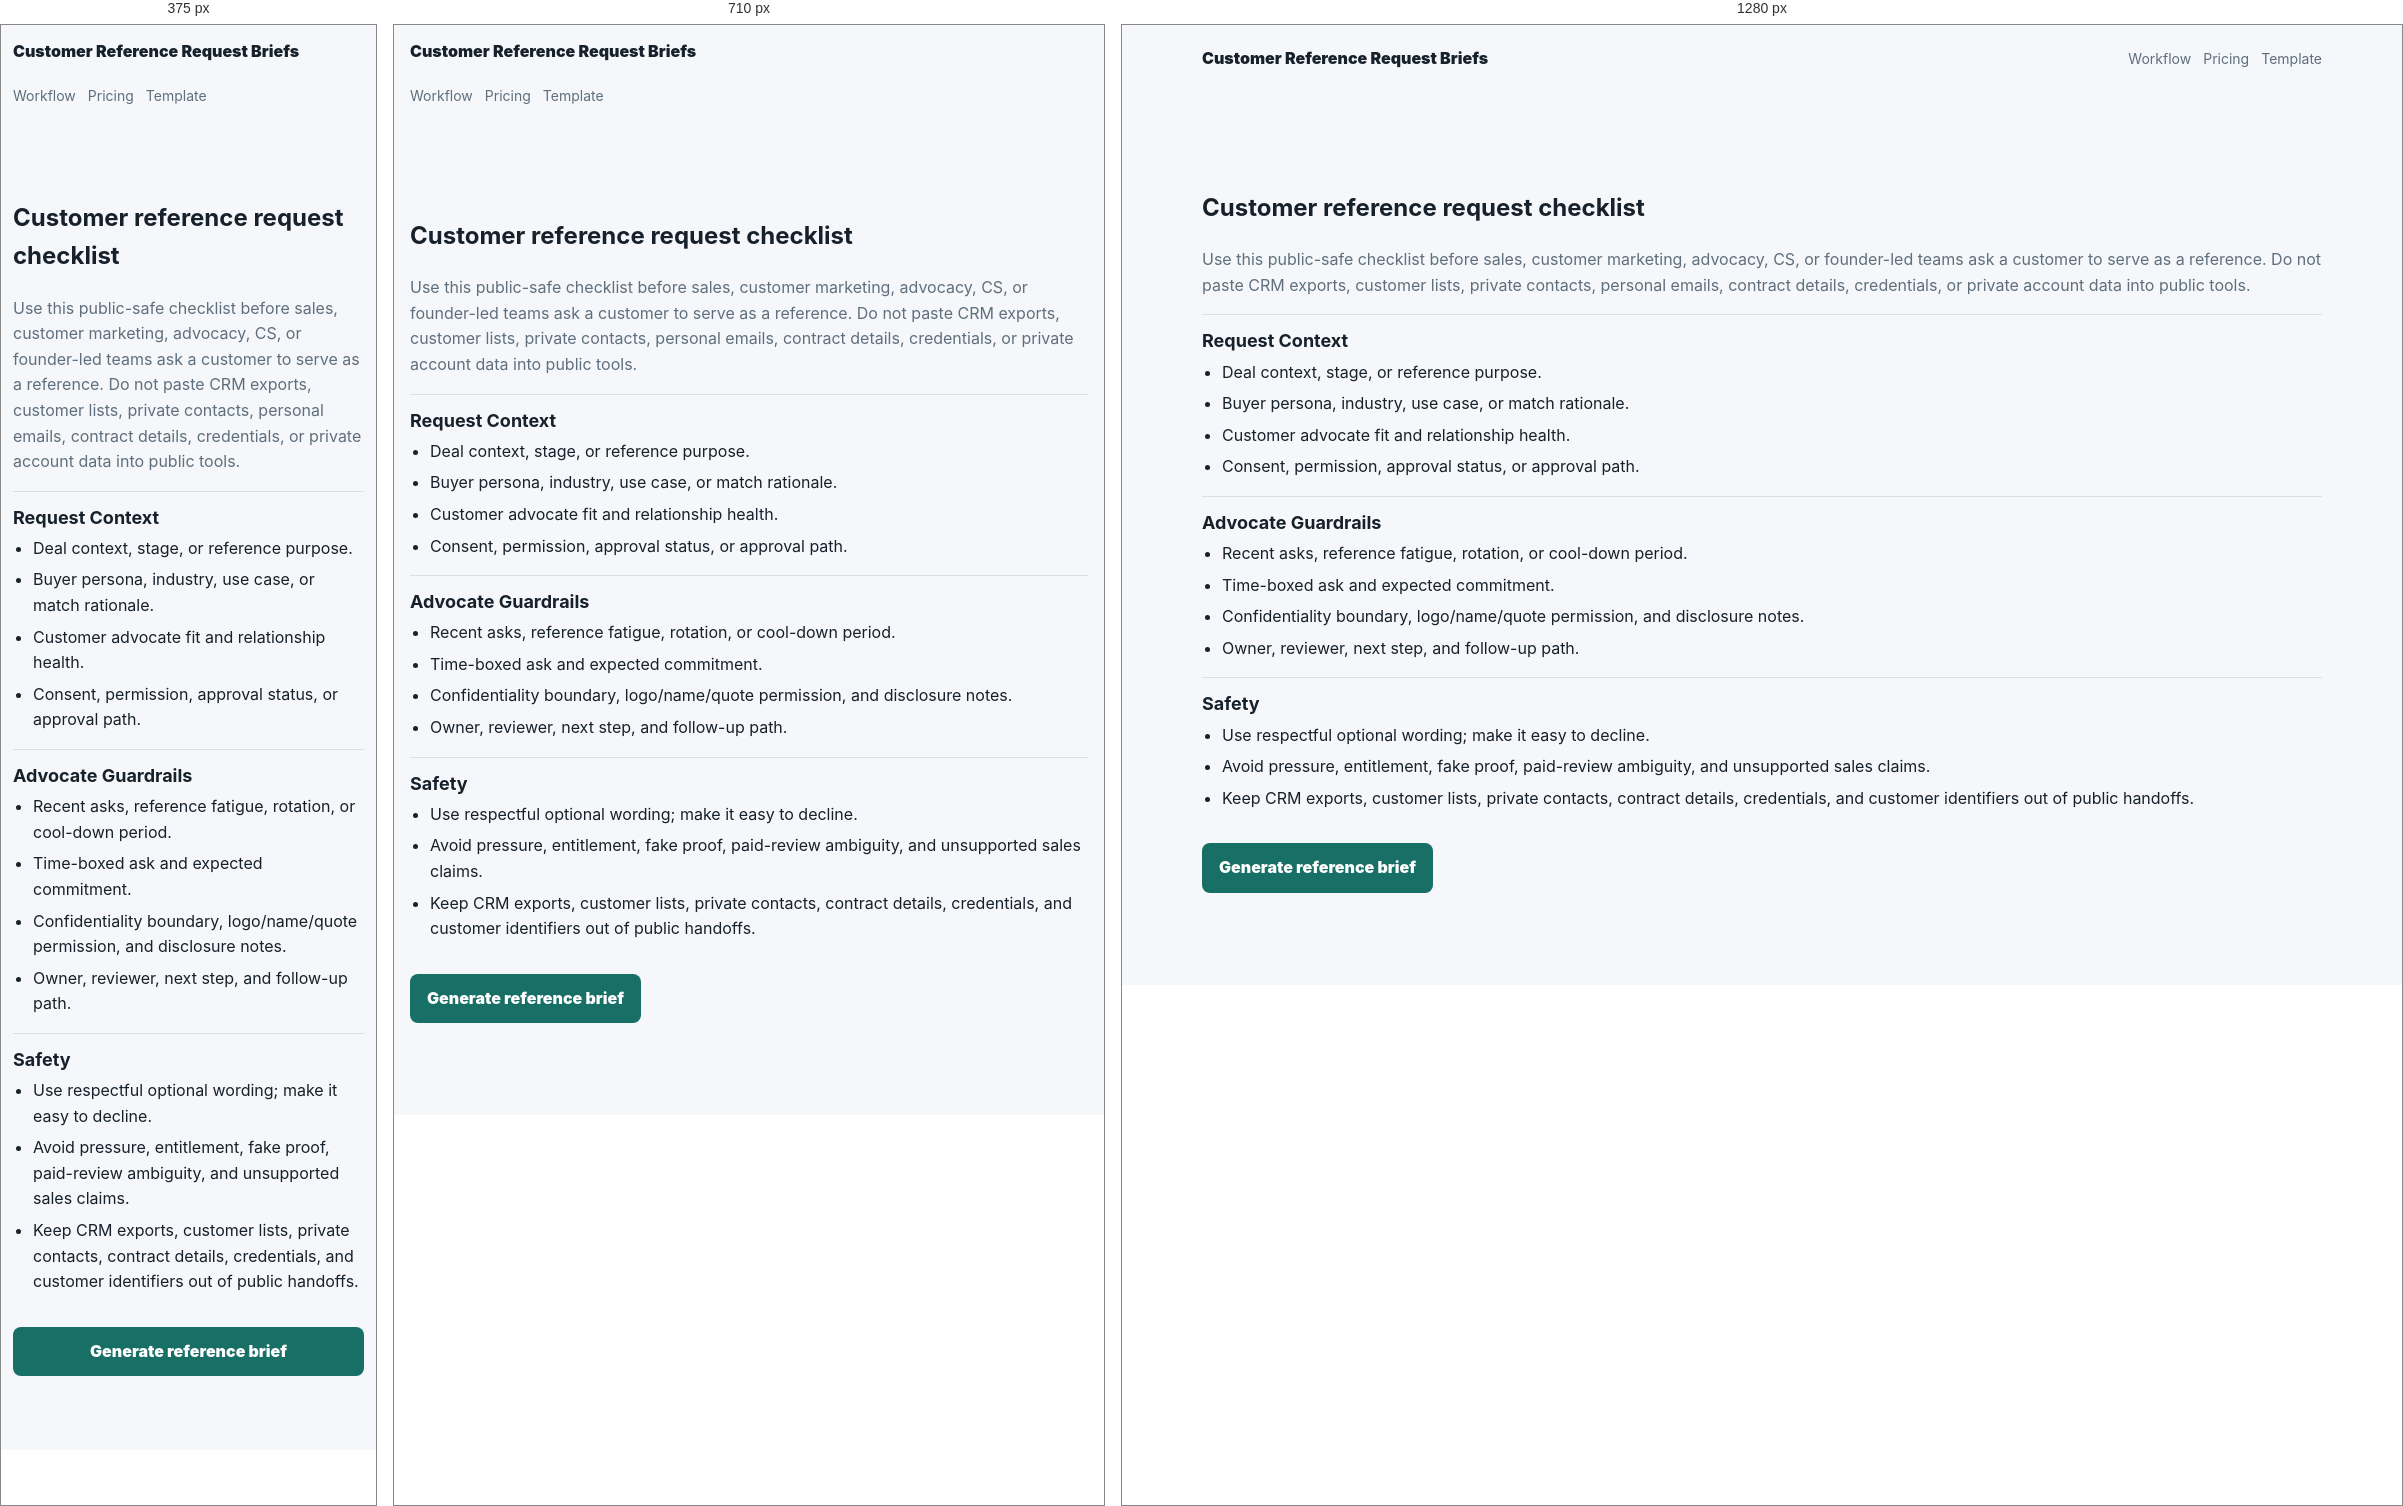
Rendered at 375 px, 710 px and 1280 px, left to right.

<!-- file: customer-reference-request-template.html -->
<!doctype html>
<html lang="en">
<head>
  <meta charset="utf-8">
  <meta name="viewport" content="width=device-width, initial-scale=1">
  <title>Customer reference request template | Customer Reference Request Briefs</title>
  <meta name="description" content="A practical customer reference request checklist for B2B SaaS sales, customer marketing, advocacy, RevOps, CS, and founder-led teams.">
  <meta name="robots" content="index,follow">
  <link rel="canonical" href="https://ert93333-ops.github.io/customer-reference-request-briefs/customer-reference-request-template.html">
  <link rel="icon" href="favicon.svg" type="image/svg+xml">
  <link rel="stylesheet" href="styles.css">
</head>
<body>
  <header class="site-header">
    <div class="shell header-inner">
      <a class="brand" href="./">Customer Reference Request Briefs</a>
      <nav class="nav" aria-label="Primary">
        <a href="./#workflow">Workflow</a>
        <a href="./#pricing">Pricing</a>
        <a href="customer-reference-request-template.html">Template</a>
      </nav>
    </div>
  </header>
  <main class="section">
    <article class="shell content-page">
      <h1>Customer reference request checklist</h1>
      <p>Use this public-safe checklist before sales, customer marketing, advocacy, CS, or founder-led teams ask a customer to serve as a reference. Do not paste CRM exports, customer lists, private contacts, personal emails, contract details, credentials, or private account data into public tools.</p>
      <section class="brief-section">
        <h2>Request Context</h2>
        <ul>
          <li>Deal context, stage, or reference purpose.</li>
          <li>Buyer persona, industry, use case, or match rationale.</li>
          <li>Customer advocate fit and relationship health.</li>
          <li>Consent, permission, approval status, or approval path.</li>
        </ul>
      </section>
      <section class="brief-section">
        <h2>Advocate Guardrails</h2>
        <ul>
          <li>Recent asks, reference fatigue, rotation, or cool-down period.</li>
          <li>Time-boxed ask and expected commitment.</li>
          <li>Confidentiality boundary, logo/name/quote permission, and disclosure notes.</li>
          <li>Owner, reviewer, next step, and follow-up path.</li>
        </ul>
      </section>
      <section class="brief-section">
        <h2>Safety</h2>
        <ul>
          <li>Use respectful optional wording; make it easy to decline.</li>
          <li>Avoid pressure, entitlement, fake proof, paid-review ambiguity, and unsupported sales claims.</li>
          <li>Keep CRM exports, customer lists, private contacts, contract details, credentials, and customer identifiers out of public handoffs.</li>
        </ul>
      </section>
      <p><a class="button primary" href="./?utm_source=seo&utm_medium=organic&utm_campaign=customer_reference_request_template#workflow">Generate reference brief</a></p>
    </article>
  </main>
  <script src="app.js"></script>
</body>
</html>


/* @media block from styles.css */
@media (max-width: 900px) {
  .header-inner,
  .footer-grid {
    align-items: flex-start;
    flex-direction: column;
    padding: 14px 0;
  }

  .nav {
    justify-content: flex-start;
    margin-left: 0;
  }

  .hero {
    min-height: auto;
    padding-bottom: 40px;
  }

  .hero-grid,
  .section-grid,
  .pricing-grid {
    grid-template-columns: 1fr;
  }

  .hero-copy h1 {
    font-size: 42px;
  }

  h2 {
    font-size: 32px;
  }
}

/* @media block from styles.css */
@media (max-width: 520px) {
  .shell {
    width: min(100% - 24px, 1120px);
  }

  .section {
    padding: 58px 0;
  }

  .hero-copy h1 {
    font-size: 35px;
  }

  .hero-actions,
  .form-actions {
    flex-direction: column;
    align-items: stretch;
  }

  .button {
    width: 100%;
  }
}